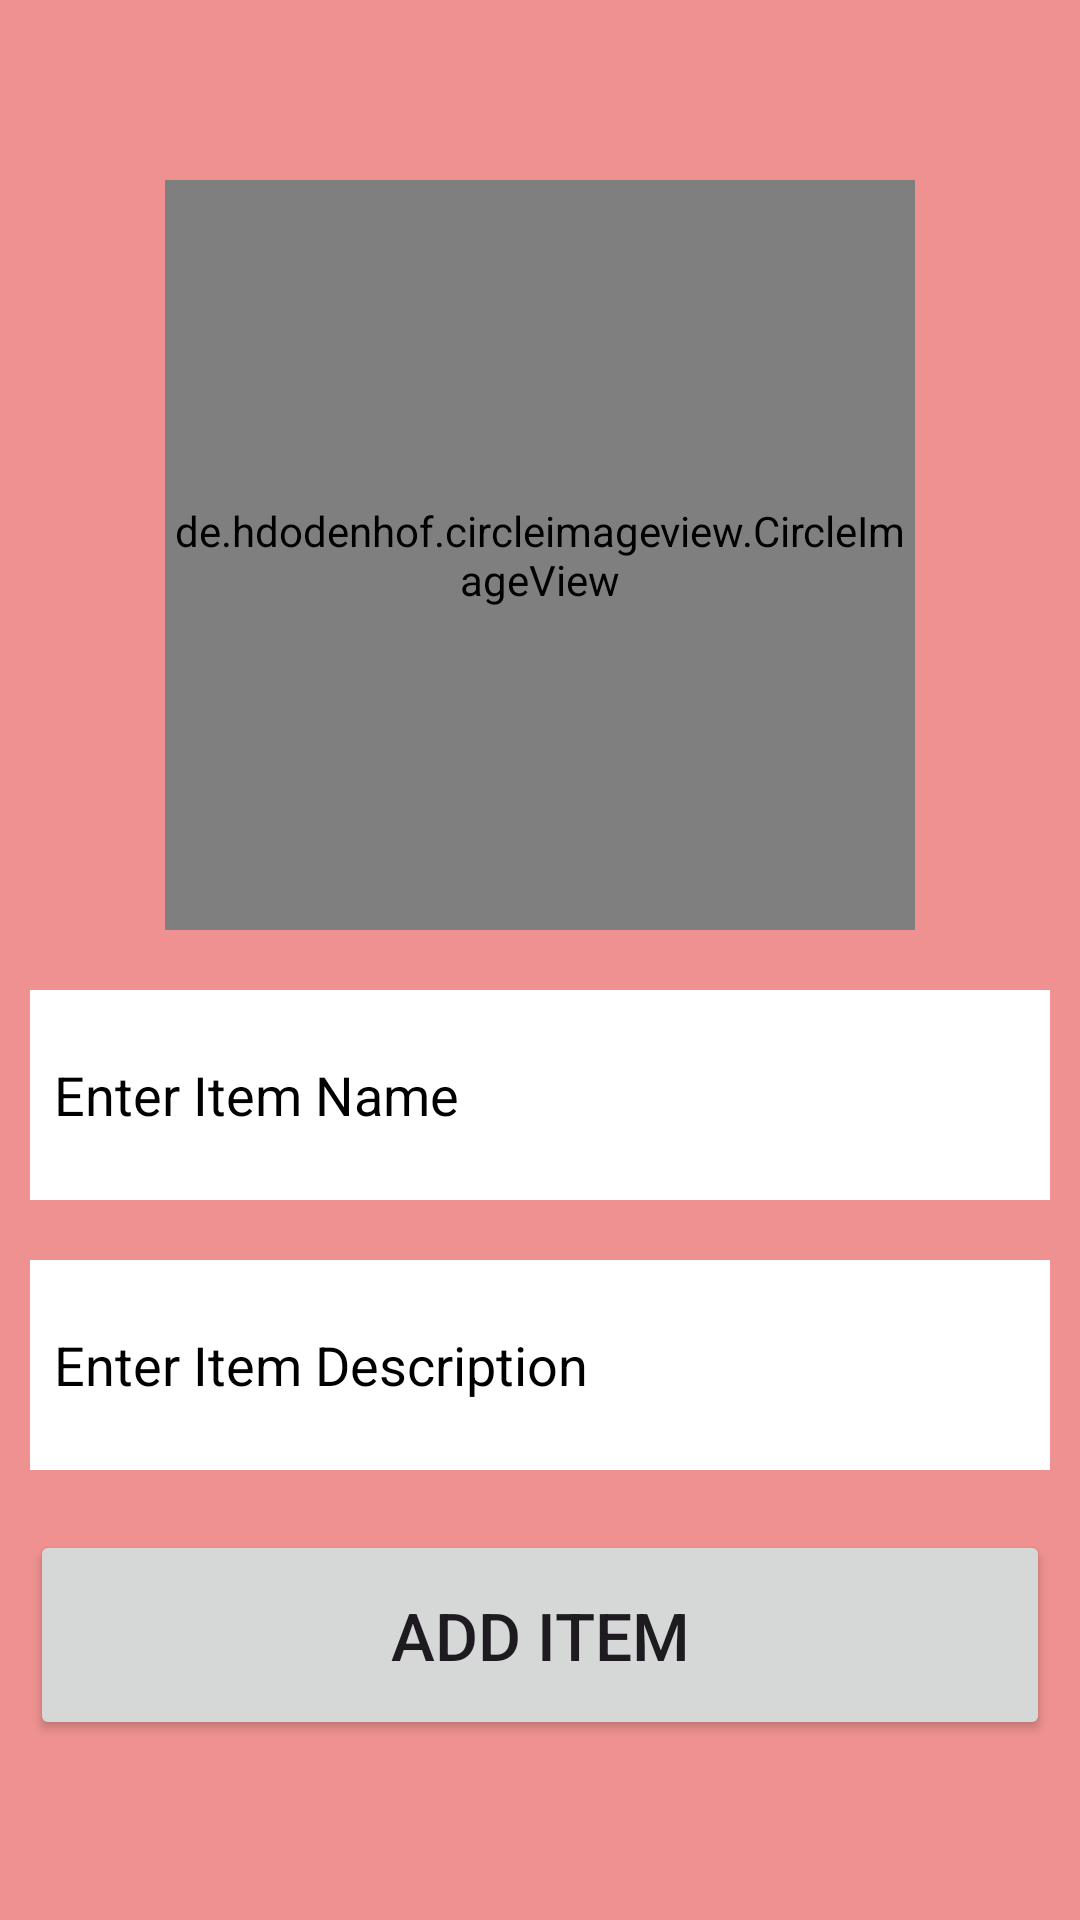

Produce the Android XML layout that renders to this screen, including the resource entries it uses.
<!-- AndroidManifest.xml: application theme Theme.SQLite_project2 -->
<!-- res/layout/activity_add_items.xml -->
<?xml version="1.0" encoding="utf-8"?>
<LinearLayout
    xmlns:android="http://schemas.android.com/apk/res/android"
    xmlns:app="http://schemas.android.com/apk/res-auto"
    xmlns:tools="http://schemas.android.com/tools"
    android:id="@+id/main"
    android:orientation="vertical"
    android:padding="10dp"
    android:background="#EF9191"
    android:gravity="center"
    android:layout_width="match_parent"
    android:layout_height="match_parent"
    tools:context=".Add_Items">

    <de.hdodenhof.circleimageview.CircleImageView
        android:id="@+id/img"
        android:layout_width="250dp"
        android:layout_height="250dp"
        android:src="@drawable/baseline_person_24"
        />

    <EditText
        android:id="@+id/txt1"
        android:layout_width="match_parent"
        android:layout_height="70dp"
        android:hint="Enter Item Name"
        android:background="@color/white"
        android:inputType="text"
        android:layout_marginTop="20dp"
        android:padding="8dp"
        android:textColorHint="@color/black"
        />
    <EditText
        android:id="@+id/txt2"
        android:layout_width="match_parent"
        android:layout_height="70dp"
        android:hint="Enter Item Description"
        android:background="@color/white"
        android:inputType="text"
        android:layout_marginTop="20dp"
        android:padding="8dp"
        android:textColorHint="@color/black"
        />

    <Button
        android:id="@+id/btn"
        android:layout_width="match_parent"
        android:layout_height="70dp"
        android:layout_marginTop="20dp"
        android:text="Add Item"
        android:textSize="22sp"
        />

</LinearLayout>
<!-- resources referenced by this layout -->
<resources>
  <style name="Theme.SQLite_project2" parent="Base.Theme.SQLite_project2" />
  <style name="Base.Theme.SQLite_project2" parent="Theme.Material3.DayNight.NoActionBar">
          
          
      </style>
  <!-- not gathered from this repository: default colours our renderer supplied (Android Studio template values) -->
  <color name="black">#FF000000</color>
  <color name="white">#FFFFFFFF</color>
</resources>
